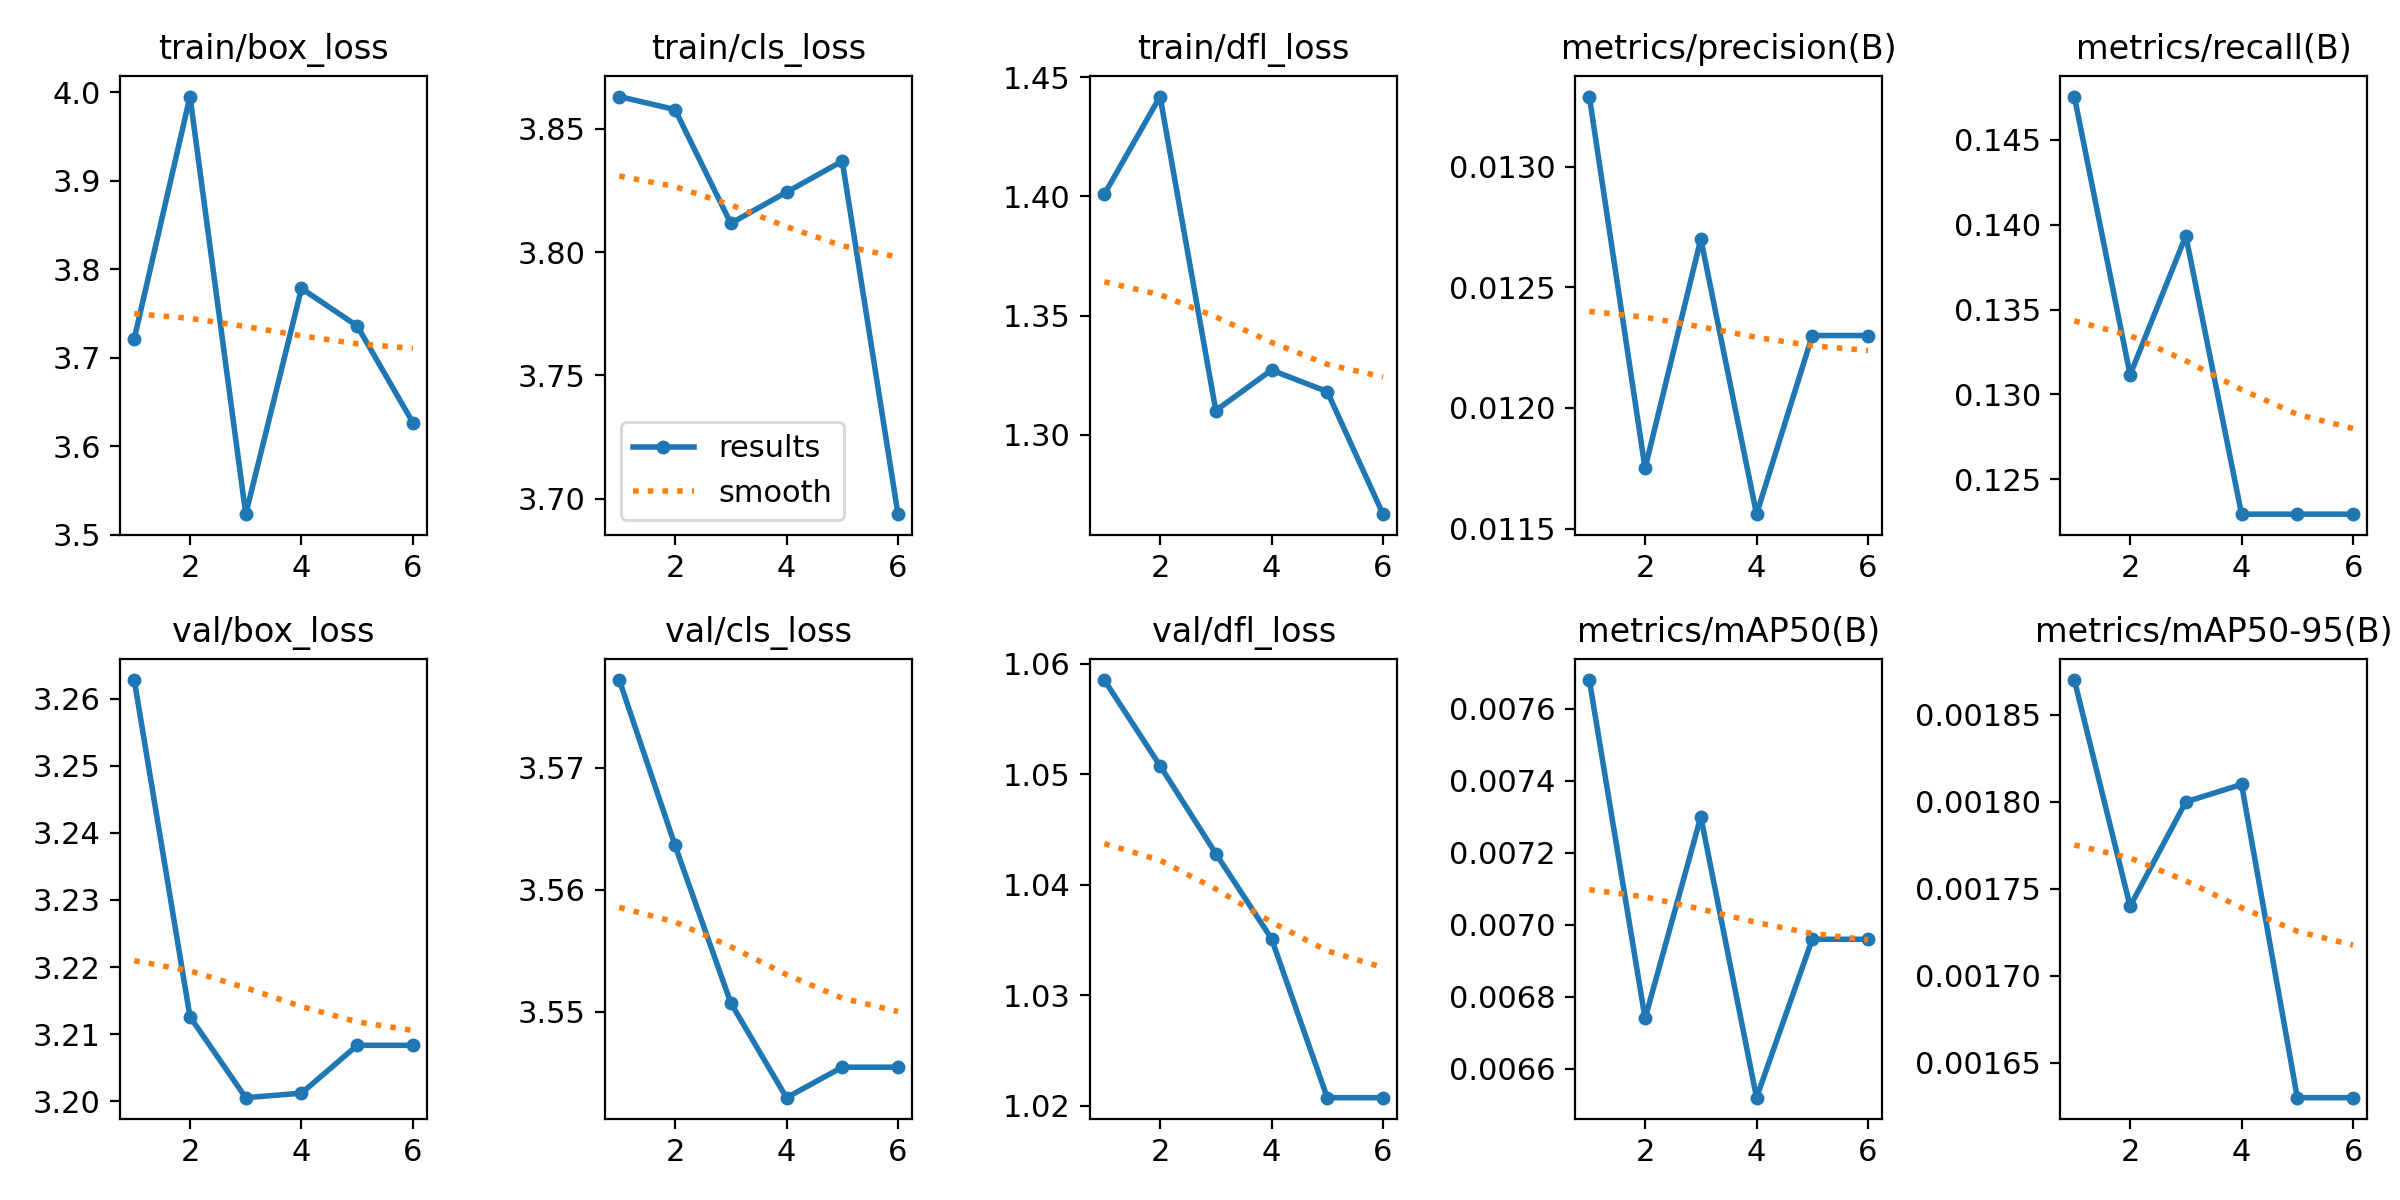

Source data for this figure (header and first rows):
epoch, time, train/box_loss, train/cls_loss, train/dfl_loss, metrics/precision(B), metrics/recall(B), metrics/mAP50(B), metrics/mAP50-95(B), val/box_loss, val/cls_loss, val/dfl_loss, lr/pg0, lr/pg1, lr/pg2
1, 1.783, 3.722, 3.863, 1.401, 0.01329, 0.1475, 0.00768, 0.00187, 3.263, 3.577, 1.059, 0.0001, 0.0001, 0.0991
2, 3.983, 3.995, 3.858, 1.442, 0.01175, 0.1311, 0.00674, 0.00174, 3.213, 3.564, 1.051, 0.0002852, 0.0002852, 0.09729
3, 6.017, 3.523, 3.812, 1.31, 0.0127, 0.1393, 0.0073, 0.0018, 3.201, 3.551, 1.043, 0.0004505, 0.0004505, 0.09545
4, 7.904, 3.778, 3.824, 1.327, 0.01156, 0.123, 0.00652, 0.00181, 3.201, 3.543, 1.035, 0.000596, 0.000596, 0.0936
5, 10.23, 3.736, 3.837, 1.318, 0.0123, 0.123, 0.00696, 0.00163, 3.208, 3.545, 1.021, 0.0007218, 0.0007218, 0.09172
6, 12.19, 3.627, 3.694, 1.267, 0.0123, 0.123, 0.00696, 0.00163, 3.208, 3.545, 1.021, 0.0008278, 0.0008278, 0.08983
